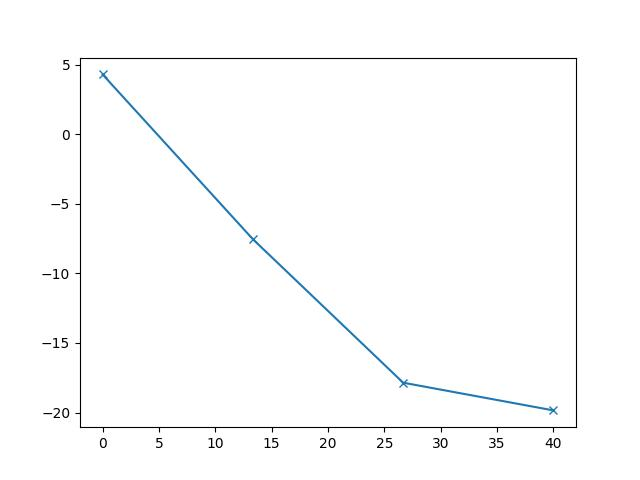

Source data for this figure (header and first rows):
0.000000000000000000e+00, 4.306909523729672173e+00
1.333333333333333393e+01, -7.538333151773587204e+00
2.666666666666666785e+01, -1.785504678722912431e+01
4.000000000000000000e+01, -1.984707780021929580e+01
